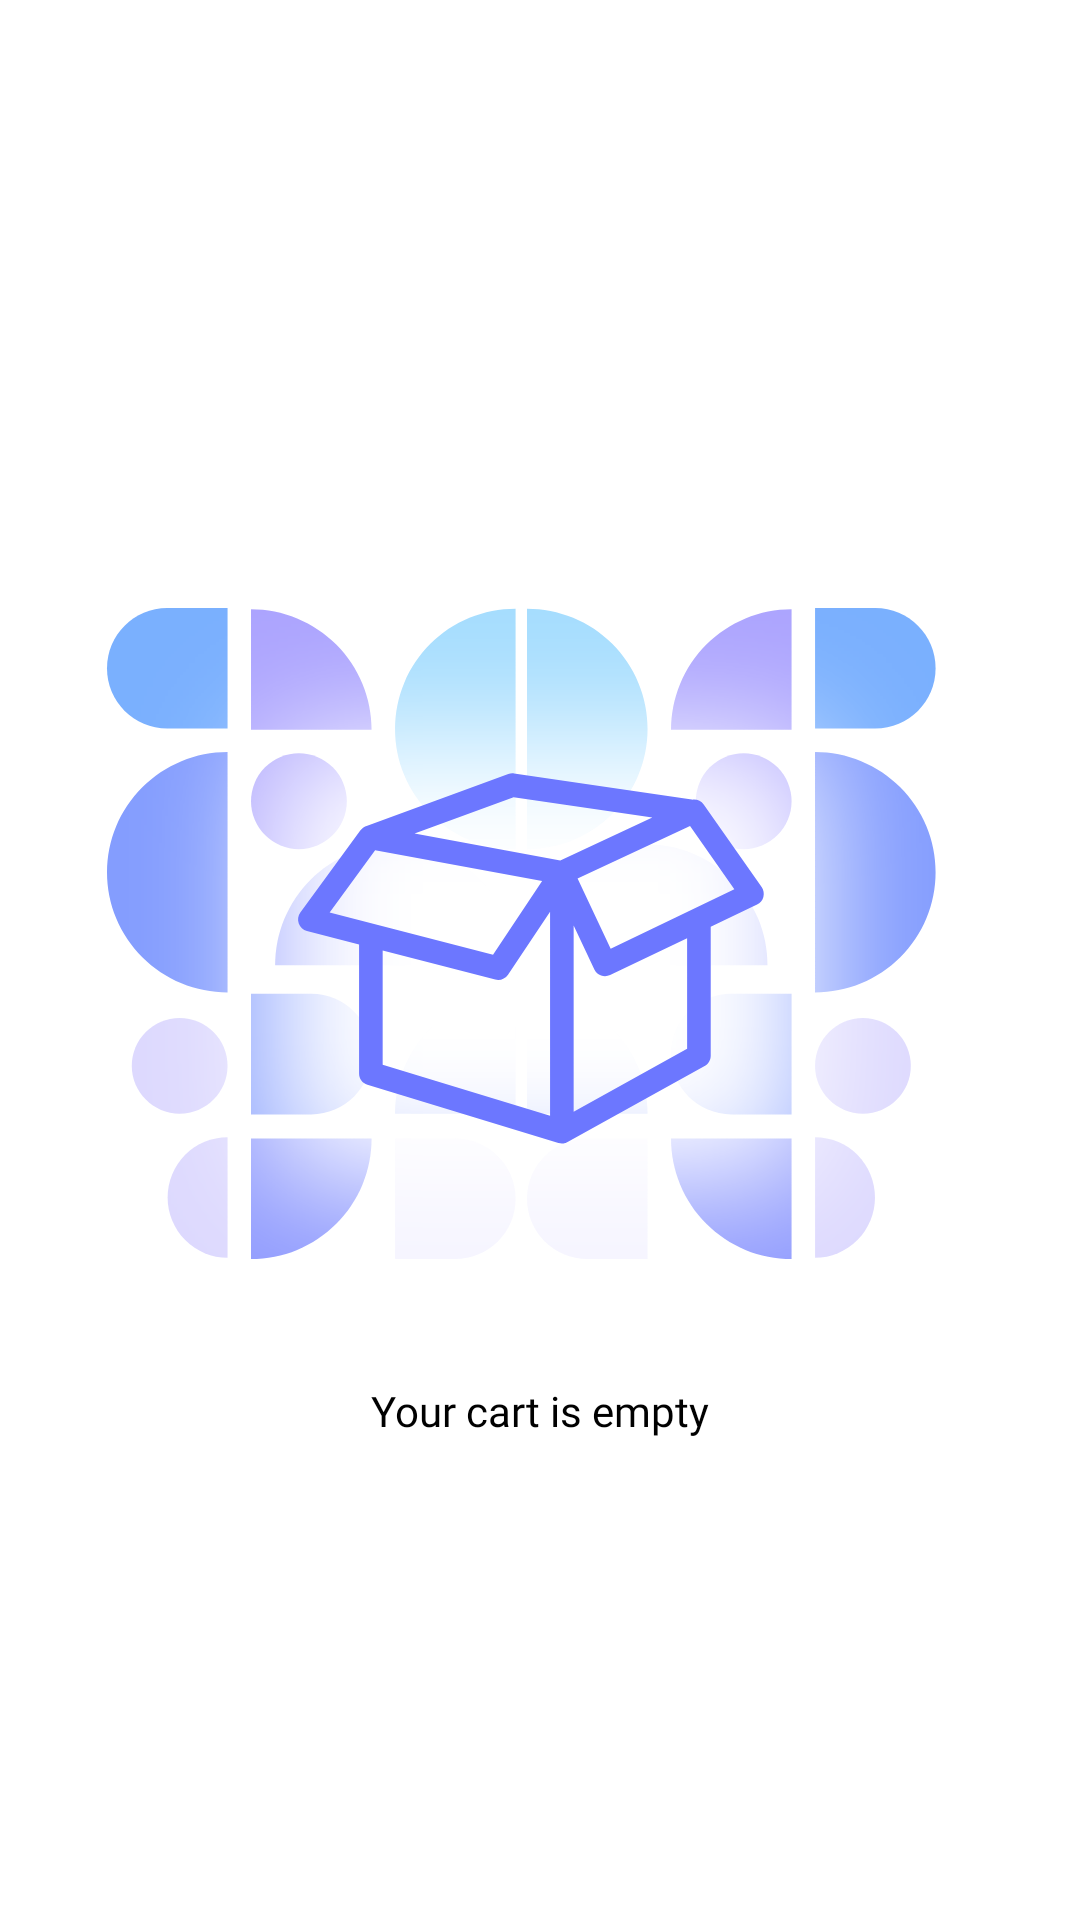

Here is an Android app screen rendered from its layout file. Give the layout XML and the strings, colors and styles it references.
<!-- AndroidManifest.xml: application theme Theme.ShwopApp -->
<!-- res/layout/cart_fragment.xml -->
<?xml version="1.0" encoding="utf-8"?>
<androidx.constraintlayout.widget.ConstraintLayout xmlns:android="http://schemas.android.com/apk/res/android"
    xmlns:tools="http://schemas.android.com/tools"
    android:layout_width="match_parent"
    android:layout_height="match_parent"
    xmlns:app="http://schemas.android.com/apk/res-auto"
    tools:context=".ui.main.product_to_cart.CartFragment">

    <androidx.appcompat.widget.AppCompatImageView
        android:id="@+id/ivEmptyCart"
        android:layout_width="wrap_content"
        android:layout_height="wrap_content"
        app:layout_constraintBottom_toBottomOf="parent"
        app:layout_constraintEnd_toEndOf="parent"
        app:layout_constraintStart_toStartOf="parent"
        app:layout_constraintTop_toTopOf="parent"
        app:srcCompat="@drawable/empty" />

    <TextView
        android:layout_width="wrap_content"
        android:layout_height="wrap_content"
        android:fontFamily="@font/poppins"
        android:text="@string/your_cart_is_empty"
        android:textColor="@color/black"
        android:textSize="@dimen/_22ssp"
        app:layout_constraintEnd_toEndOf="parent"
        app:layout_constraintStart_toStartOf="parent"
        app:layout_constraintTop_toBottomOf="@+id/ivEmptyCart" />

</androidx.constraintlayout.widget.ConstraintLayout>
<!-- resources referenced by this layout -->
<resources>
  <color name="black">#FF000000</color>
  <!-- drawable empty: png bitmap (drawable-hdpi, 74506 bytes) -->
  <string name="your_cart_is_empty">Your cart is empty</string>
  <style name="Theme.ShwopApp" parent="Theme.MaterialComponents.DayNight.DarkActionBar">
          
          <item name="colorPrimary">@color/purple_500</item>
          <item name="colorPrimaryVariant">@color/purple_700</item>
          <item name="colorOnPrimary">@color/white</item>
          
          <item name="colorSecondary">@color/teal_200</item>
          <item name="colorSecondaryVariant">@color/teal_700</item>
          <item name="colorOnSecondary">@color/black</item>
          
          <item name="android:statusBarColor" tools:targetApi="l">?attr/colorPrimaryVariant</item>
          
      </style>
  <color name="purple_500">@color/mainColor_dark_blue</color>
  <color name="purple_700">@color/black</color>
  <color name="white">#FFFFFFFF</color>
  <color name="teal_200">#FF03DAC5</color>
  <color name="teal_700">#FF018786</color>
  <color name="mainColor_dark_blue">#000759</color>
</resources>
